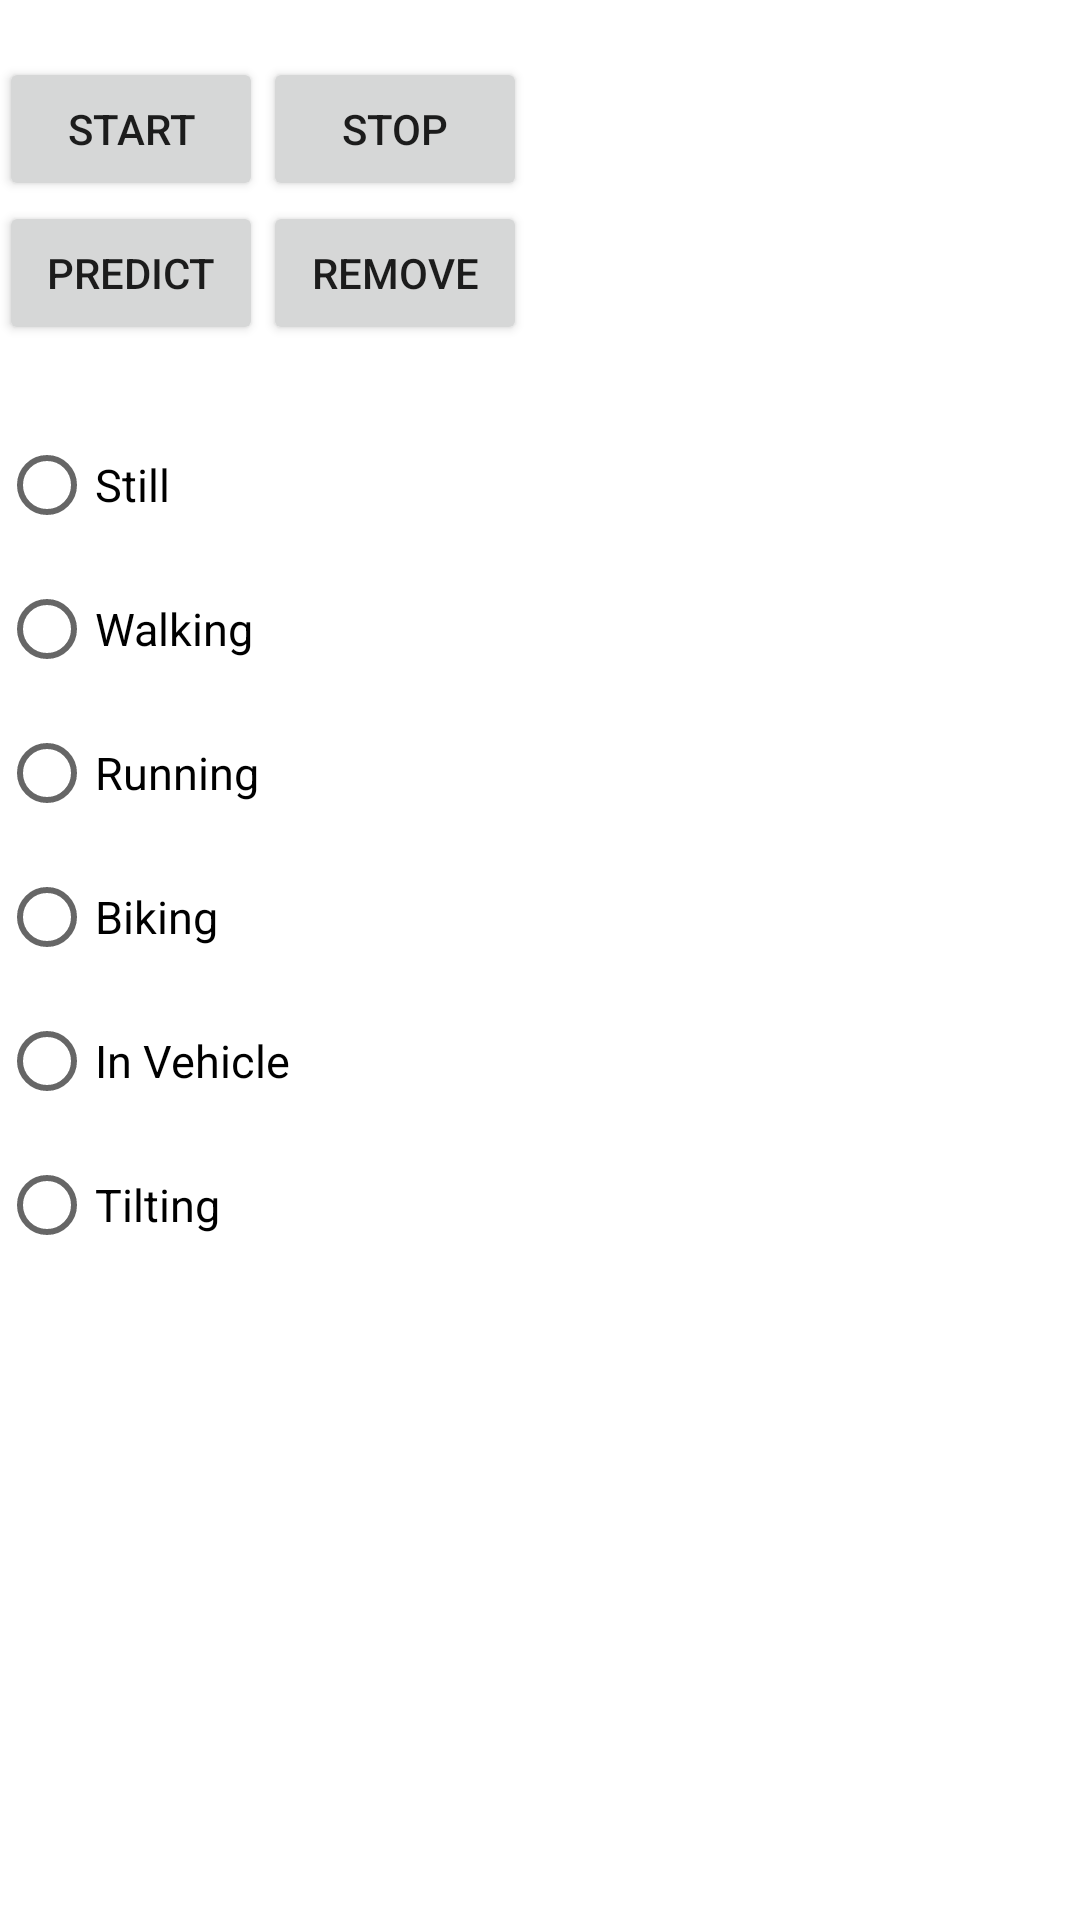

Here is an Android app screen rendered from its layout file. Give the layout XML and the strings, colors and styles it references.
<!-- AndroidManifest.xml: application theme AppTheme -->
<!-- res/layout/multisensors_view.xml -->
<?xml version="1.0" encoding="utf-8"?>
<ScrollView
    xmlns:android="http://schemas.android.com/apk/res/android"
    android:id="@+id/scrView1"
    android:layout_width="fill_parent"
    android:layout_height="fill_parent">
    <LinearLayout xmlns:android="http://schemas.android.com/apk/res/android"
        xmlns:tools="http://schemas.android.com/tools"
        android:id="@+id/multisensors_view"
        android:orientation="vertical"
        android:layout_width="match_parent"
        android:layout_height="match_parent"
        android:paddingBottom="@dimen/activity_vertical_margin"
        android:paddingLeft="@dimen/activity_horizontal_margin"
        android:paddingRight="@dimen/activity_horizontal_margin"
        android:paddingTop="@dimen/activity_vertical_margin">

        
        <TextView
            android:id="@+id/txt_label"
            android:layout_width="wrap_content"
            android:layout_height="wrap_content" />

        <LinearLayout
            android:layout_width="match_parent"
            android:layout_height="wrap_content"
            android:orientation="horizontal">
            <Button
                android:id="@+id/multisensorsbtn"
                android:layout_width="wrap_content"
                android:layout_height="wrap_content"
                android:text="Start" />
            <Button
                android:id="@+id/stopbtn"
                android:layout_width="wrap_content"
                android:layout_height="wrap_content"
                android:text="Stop" />
        </LinearLayout>
        <LinearLayout
            android:layout_width="match_parent"
            android:layout_height="wrap_content"
            android:orientation="horizontal">
            <Button
                android:id="@+id/predictbtn"
                android:layout_width="wrap_content"
                android:layout_height="wrap_content"
                android:text="Predict" />
            <Button
                android:id="@+id/removebtn"
                android:layout_width="wrap_content"
                android:layout_height="wrap_content"
                android:text="Remove" />
        </LinearLayout>

        <TextView
            android:id="@+id/multisensorstxView"
            android:layout_width="wrap_content"
            android:layout_height="wrap_content"
            android:scrollbars="vertical"
            android:textSize="17dp" />

        <LinearLayout xmlns:android="http://schemas.android.com/apk/res/android"
            xmlns:tools="http://schemas.android.com/tools"
            android:id="@+id/display"
            android:orientation="horizontal"
            android:layout_width="match_parent"
            android:layout_height="wrap_content"
            android:paddingBottom="@dimen/activity_vertical_margin"
            android:paddingTop="@dimen/activity_vertical_margin">
            <RadioGroup
                android:id="@+id/radioGroup"
                android:layout_width="wrap_content"
                android:layout_height="wrap_content"
                android:orientation="vertical" >
                <RadioButton
                    android:id="@+id/chkstill"
                    android:layout_width="wrap_content"
                    android:layout_height="wrap_content"
                    android:textSize="15sp"
                    android:text="Still" />
                <RadioButton
                    android:id="@+id/chkwalking"
                    android:layout_width="wrap_content"
                    android:layout_height="wrap_content"
                    android:textSize="15sp"
                    android:text="Walking" />
                <RadioButton
                    android:id="@+id/chkrunning"
                    android:layout_width="wrap_content"
                    android:layout_height="wrap_content"
                    android:textSize="15sp"
                    android:text="Running" />
                <RadioButton
                    android:id="@+id/chkbiking"
                    android:layout_width="wrap_content"
                    android:layout_height="wrap_content"
                    android:textSize="15sp"
                    android:text="Biking" />
                <RadioButton
                    android:id="@+id/chkin_vehicle"
                    android:layout_width="wrap_content"
                    android:layout_height="wrap_content"
                    android:textSize="15sp"
                    android:text="In Vehicle" />
                <RadioButton
                    android:id="@+id/chktilting"
                    android:layout_width="wrap_content"
                    android:layout_height="wrap_content"
                    android:textSize="15sp"
                    android:text="Tilting" />
            </RadioGroup>
            <LinearLayout xmlns:android="http://schemas.android.com/apk/res/android"
                xmlns:tools="http://schemas.android.com/tools"
                android:id="@+id/sensors_display"
                android:orientation="vertical"
                android:layout_width="wrap_content"
                android:layout_height="wrap_content"
                android:paddingLeft="@dimen/activity_horizontal_margin">
                
                    
                    
                    
                    
                    
                    
                
                    
                    
                    
                    
                    
                    
            </LinearLayout>
        </LinearLayout>




        
            
            
            
            
            
            
    </LinearLayout>

</ScrollView>
<!-- resources referenced by this layout -->
<resources>

</resources>
